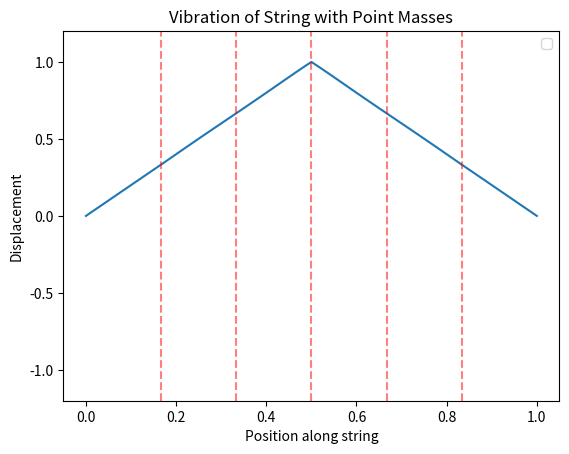

The matplotlib source for this figure:
import numpy as np
import matplotlib.pyplot as plt
import matplotlib.animation as animation
from scipy.linalg import eigh  # for symmetric eigenvalue problem

# Parameters
L = 1.0           # Length of string
Tension = 200.0   # String tension (N)
mu = 0.005         # Mass per unit length (kg/m)
N = 100           # Number of segments
dx = L / N
c = np.sqrt(Tension / mu)  # Wave speed
dt = 0.001
total_time = 0.2

# Discretization
x = np.linspace(0, L, N+1)

# Mass matrix
m = mu * dx
M = np.eye(N+1) * m

# Add point masses at 1/4, 1/2, 3/4
extra_mass = 0.005  # in kg
for pos in [L/6, 2*L/6, 3*L/6, 4*L/6, 5*L/6, L]:
    index = np.argmin(np.abs(x - pos))
    M[index, index] += extra_mass

# Stiffness matrix
K = np.zeros((N+1, N+1))
k = Tension / dx
for i in range(1, N):
    K[i, i] = 2 * k
    K[i, i-1] = -k
    K[i, i+1] = -k

# Fixed ends (Dirichlet boundary conditions)
K[0, :] = K[-1, :] = 0
K[:, 0] = K[:, -1] = 0
K[0, 0] = K[-1, -1] = 1e10  # effectively pinned

# Solve eigenvalue problem
eigvals, eigvecs = eigh(K, M)

# Keep first few modes
n_modes = 10
freqs = np.sqrt(eigvals[:n_modes]) / (2 * np.pi)
modes = eigvecs[:, :n_modes]

# Initial condition: pluck shape (triangle)
pluck_pos = 0.5
y0 = np.where(x < pluck_pos,
              x / pluck_pos,
              (L - x) / (L - pluck_pos))

# Project initial shape onto modes
a_n = modes.T @ (M @ y0)

# Time evolution
t_vals = np.linspace(0, total_time, 500)

def compute_mode_sum(t):
    y = np.zeros_like(x)
    for n in range(n_modes):
        omega_n = np.sqrt(eigvals[n])
        y += a_n[n] * modes[:, n] * np.cos(omega_n * t)
    return y

# Plotting
fig, ax = plt.subplots()
line, = ax.plot(x, compute_mode_sum(0))
for wp in [L/6, 2*L/6, 3*L/6, 4*L/6, 5*L/6]:
    ax.axvline(x=wp, color='red', linestyle='--', alpha=0.5, label='Weight' if wp == L/4 else None)
ax.set_ylim(-1.2, 1.2)
ax.set_title("Vibration of String with Point Masses")
ax.set_xlabel("Position along string")
ax.set_ylabel("Displacement")
plt.legend()

def animate(i):
    y = compute_mode_sum(t_vals[i])
    line.set_ydata(y)
    return line,

ani = animation.FuncAnimation(fig, animate, frames=len(t_vals), interval=20, blit=True)
plt.show()
